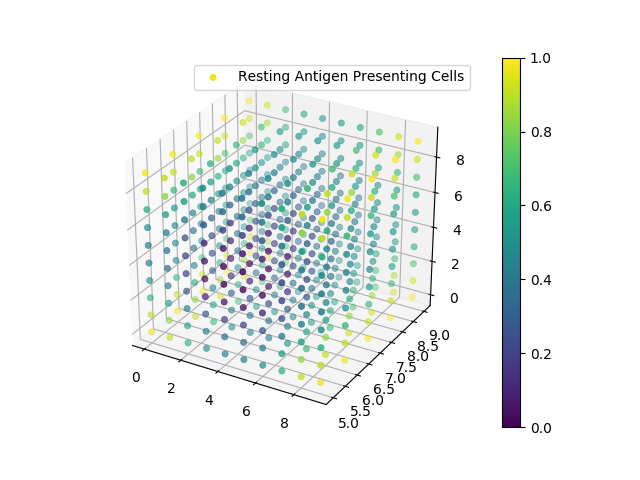

Source data for this figure (header and first rows):
0, 0, 0, 3.771938E+00
0, 0, 1, 3.722694E+00
0, 0, 2, 3.564784E+00
0, 0, 3, 3.480727E+00
0, 0, 4, 3.443665E+00
0, 0, 5, 3.443665E+00
0, 0, 6, 3.480727E+00
0, 0, 7, 3.564784E+00
0, 0, 8, 3.722694E+00
0, 0, 9, 3.771938E+00
0, 1, 0, 3.769210E+00
0, 1, 1, 3.718630E+00
0, 1, 2, 3.556938E+00
0, 1, 3, 3.469682E+00
0, 1, 4, 3.430763E+00
0, 1, 5, 3.430763E+00
0, 1, 6, 3.469682E+00
0, 1, 7, 3.556938E+00
0, 1, 8, 3.718630E+00
0, 1, 9, 3.769210E+00
0, 2, 0, 3.764668E+00
0, 2, 1, 3.711801E+00
0, 2, 2, 3.543621E+00
0, 2, 3, 3.450720E+00
0, 2, 4, 3.408540E+00
0, 2, 5, 3.408540E+00
0, 2, 6, 3.450720E+00
0, 2, 7, 3.543621E+00
0, 2, 8, 3.711801E+00
0, 2, 9, 3.764668E+00
0, 3, 0, 3.759966E+00
0, 3, 1, 3.704663E+00
0, 3, 2, 3.529535E+00
0, 3, 3, 3.430356E+00
0, 3, 4, 3.384598E+00
0, 3, 5, 3.384598E+00
0, 3, 6, 3.430357E+00
0, 3, 7, 3.529535E+00
0, 3, 8, 3.704663E+00
0, 3, 9, 3.759966E+00
0, 4, 0, 3.757009E+00
0, 4, 1, 3.700193E+00
0, 4, 2, 3.520779E+00
0, 4, 3, 3.417814E+00
0, 4, 4, 3.369820E+00
0, 4, 5, 3.369820E+00
0, 4, 6, 3.417814E+00
0, 4, 7, 3.520779E+00
0, 4, 8, 3.700193E+00
0, 4, 9, 3.757009E+00
0, 5, 0, 3.757009E+00
0, 5, 1, 3.700193E+00
0, 5, 2, 3.520779E+00
0, 5, 3, 3.417814E+00
0, 5, 4, 3.369820E+00
0, 5, 5, 3.369820E+00
0, 5, 6, 3.417814E+00
0, 5, 7, 3.520779E+00
0, 5, 8, 3.700193E+00
0, 5, 9, 3.757009E+00
0, 6, 0, 3.759966E+00
... 939 more rows
